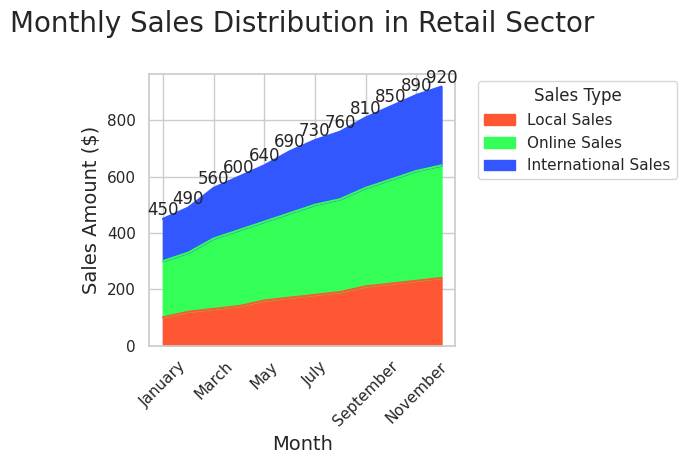

Write the Python code that produced this figure.

import seaborn as sns
import pandas as pd
import matplotlib.pyplot as plt

# Data
data = {
    'Month': ['January', 'February', 'March', 'April', 'May', 'June', 'July', 'August', 
              'September', 'October', 'November', 'December'],
    'Local Sales': [100, 120, 130, 140, 160, 170, 180, 190, 210, 220, 230, 240],
    'Online Sales': [200, 210, 250, 270, 280, 300, 320, 330, 350, 370, 390, 400],
    'International Sales': [150, 160, 180, 190, 200, 220, 230, 240, 250, 260, 270, 280]
}

# Create a DataFrame
df = pd.DataFrame(data)

# Wide to long format for stacking
df_long = pd.melt(df, id_vars='Month', var_name='Sales Type', value_name='Sales')

# Transform the Month to categorical type so the order is kept in the plotting
df_long['Month'] = pd.Categorical(df_long['Month'], 
                                  categories=['January', 'February', 'March', 'April', 'May', 'June', 
                                              'July', 'August', 'September', 'October', 'November', 'December'],
                                  ordered=True)

# Set the figure size
plt.figure(figsize=(18, 10))

# Stacked area plot
sns.set_theme(style="whitegrid")
pal = ['#FF5733', '#33FF57', '#3357FF']

# Plot stack area chart
ax = df.set_index('Month').plot(kind='area', stacked=True, color=pal)

# Annotate the chart with total sales per month
df['Total'] = df['Local Sales'] + df['Online Sales'] + df['International Sales']
for idx, total in enumerate(df['Total']):
    ax.text(idx, total, str(total), va='bottom', ha='center')

# Customize title and labels
ax.set_title('Monthly Sales Distribution in Retail Sector', fontsize=20, pad=30)
ax.set_ylabel('Sales Amount ($)', fontsize=14)
ax.set_xlabel('Month', fontsize=14)

# Rotate x-axis labels for better readability
plt.xticks(rotation=45)

# Add legend
plt.legend(title='Sales Type', loc='upper left', bbox_to_anchor=(1.05, 1))

# Show the plot
plt.tight_layout()
plt.show()
